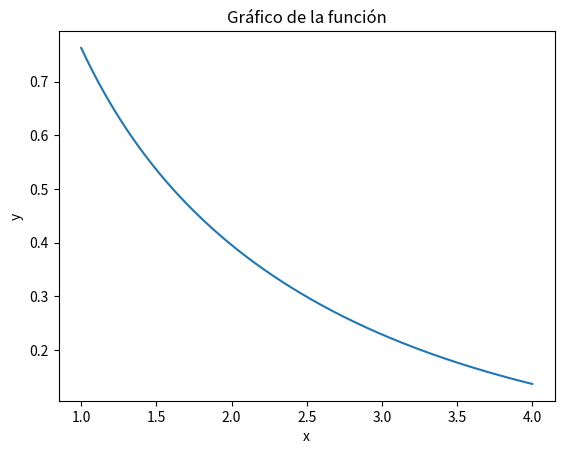

The script that saved this image:
# Calcular numéricamente el valor de la siguiente integral definida,
# mediante los 3 métodos vistos en la cursada, dividiendo el intervalo en
# 10 divisiones. Grafique la función entre los limites indicados.
# Valor de la integral exacta = 1.031876

import numpy as np
import matplotlib.pyplot as plt
from math import e

# Metodo del trapecio
at = 1
bt = 4
n = 10 # número de subintervalos
dx = (bt - at) / n
I = np.zeros((n, 1))
It = 0
def fx(x):
    return 1 / ((e**x-1) ** (1/2))
for i in range(n):
    a = at + i * dx
    b = a + dx
    I[i] = (fx(a) + fx(b)) * dx / 2
for j in range(n):
    It = It + I[j]
print("Por el metodo de trapecio da:", It)

# Metodo del punto medio
at = 1
bt = 4
n = 10 # número de subintervalos
dx = (bt - at) / n
I = np.zeros((n, 1))
It = 0
def fx(x):
    return 1 / ((e**x-1) ** (1/2))
for i in range(n):
    a = at + i * dx
    b = a + dx
    m = (a + b) / 2
    I[i] = fx(m) * dx
for j in range(n):
    It = It + I[j]
print("Por el metodo del punto medio da:", It)

# Metodo de simpson
at = 1
bt = 4
n = 10 # número de subintervalos
dx = (bt - at) / n
I = np.zeros((n, 1))
It = 0
def fx(x):
    return 1 / ((e**x-1) ** (1/2))
for i in range(n):
    a = at + i * dx
    b = a + dx
    m = (a + b) / 2
    I[i] = (fx(a) + 4*fx(m) + fx(b)) * dx / 6
for j in range(n):
    It = It + I[j]
print("Por el metodo de simpson da:", It)

# Grafico
# Crear un arreglo de valores de x
x = np.linspace(1, 4, 1000)
# Evaluar la función en los valores de x
y = fx(x)
# Graficar los puntos
plt.plot(x, y)
plt.title('Gráfico de la función')
plt.xlabel('x')
plt.ylabel('y')
plt.show()